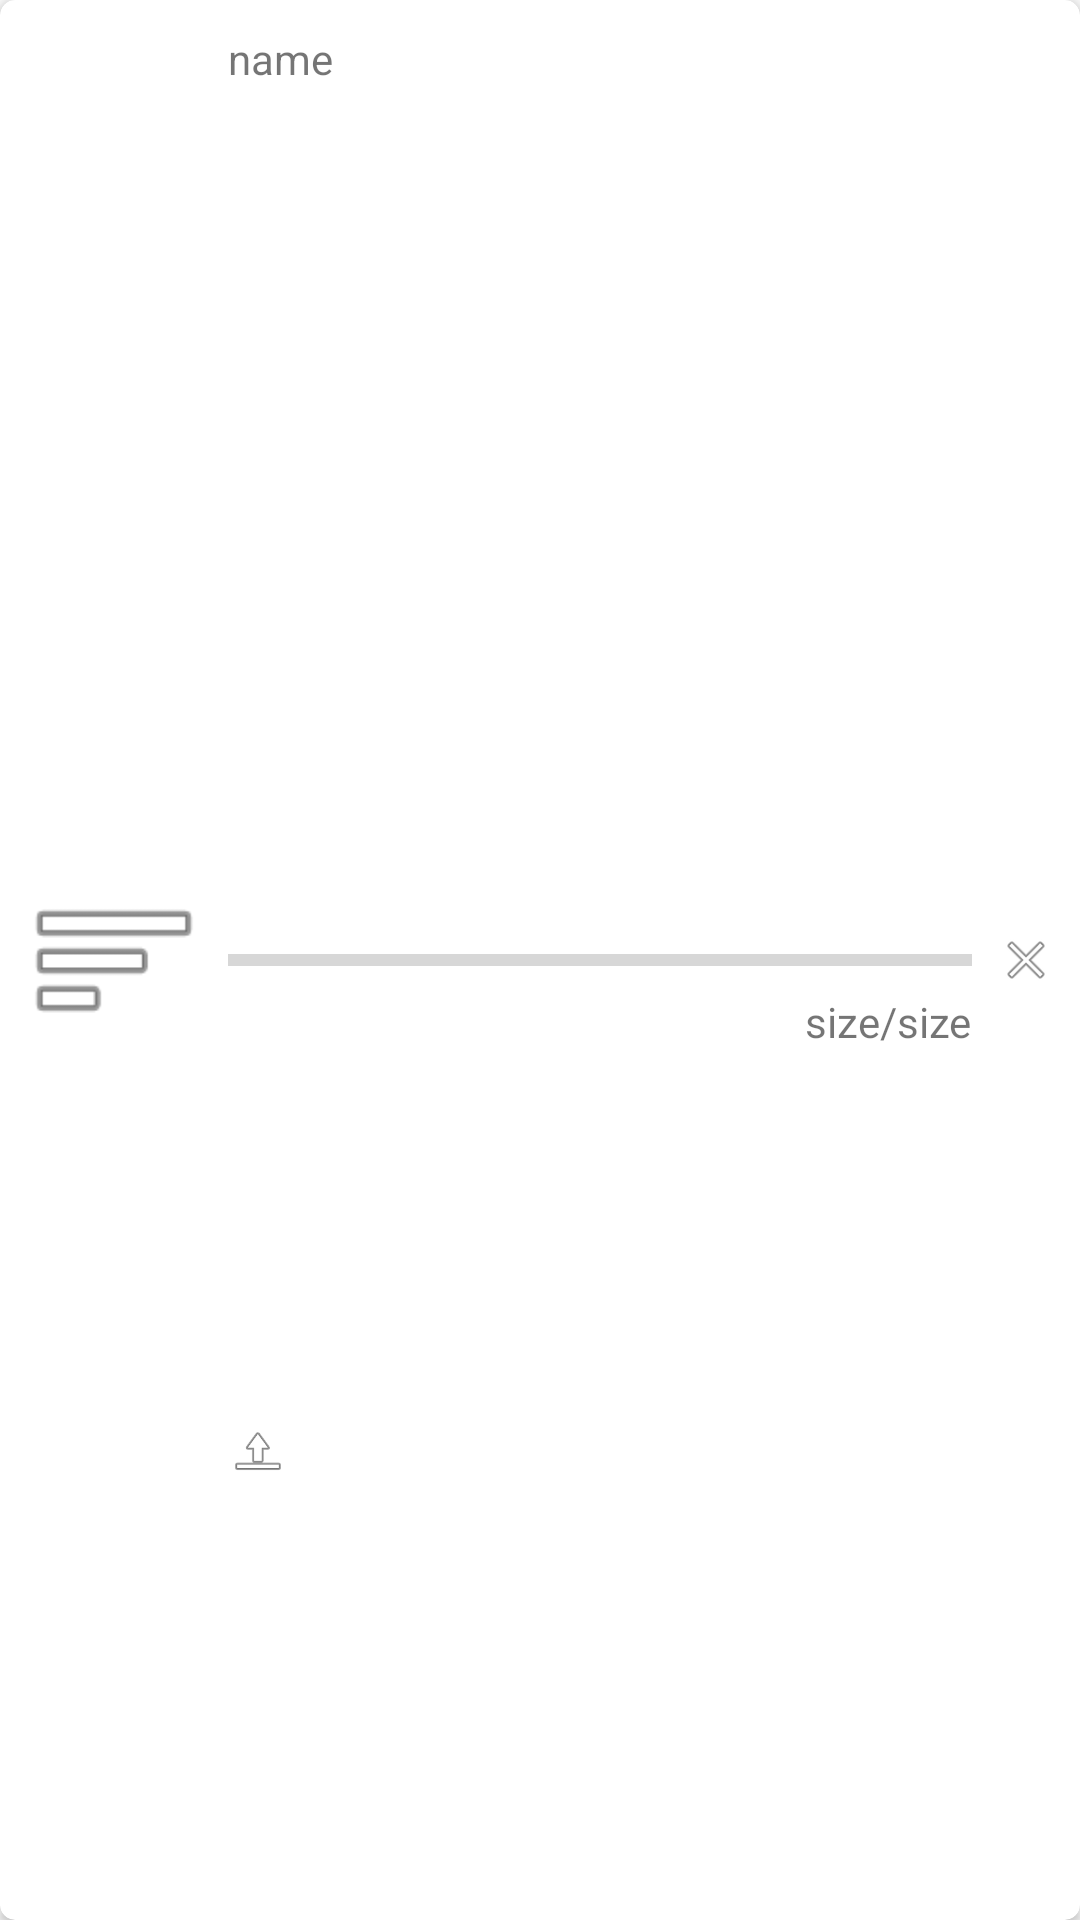

Here is an Android app screen rendered from its layout file. Give the layout XML and the strings, colors and styles it references.
<!-- AndroidManifest.xml: application theme AppTheme -->
<!-- res/layout/trans_info_card.xml -->
<?xml version="1.0" encoding="utf-8"?>
<android.support.v7.widget.CardView xmlns:android="http://schemas.android.com/apk/res/android"
    xmlns:app="http://schemas.android.com/apk/res-auto"
    xmlns:tools="http://schemas.android.com/tools"
    android:layout_width="match_parent"
    android:layout_height="80dp"
    android:clickable="true"
    android:foreground="?android:attr/selectableItemBackground"
    android:layout_marginBottom="2dp"
    android:layout_marginLeft="5dp"
    android:layout_marginRight="5dp"
    android:layout_marginTop="2dp"
    app:cardCornerRadius="5dp"
    app:elevation="1dp"
    android:id="@+id/trans_card"
    android:visibility="visible">

    <android.support.constraint.ConstraintLayout
        android:layout_width="match_parent"
        android:layout_height="match_parent">

        <ImageView
            android:id="@+id/trans_icon"
            android:layout_width="60dp"
            android:layout_height="60dp"
            android:layout_marginBottom="8dp"
            android:layout_marginLeft="8dp"
            android:layout_marginTop="8dp"
            app:layout_constraintBottom_toBottomOf="parent"
            app:layout_constraintLeft_toLeftOf="parent"
            app:layout_constraintTop_toTopOf="parent"
            app:srcCompat="@android:drawable/ic_menu_sort_by_size" />

        <TextView
            android:id="@+id/trans_name"
            android:layout_width="0dp"
            android:layout_height="wrap_content"
            android:layout_marginLeft="8dp"
            android:layout_marginRight="0dp"
            android:layout_marginTop="10dp"
            android:singleLine="true"
            android:text="name"
            app:layout_constraintLeft_toRightOf="@+id/trans_icon"
            app:layout_constraintRight_toRightOf="@+id/task_bar"
            app:layout_constraintTop_toTopOf="parent" />

        <ProgressBar
            android:id="@+id/task_bar"
            style="?android:attr/progressBarStyleHorizontal"
            android:layout_width="0dp"
            android:layout_height="wrap_content"
            app:layout_constraintTop_toTopOf="parent"
            android:layout_marginTop="8dp"
            app:layout_constraintBottom_toBottomOf="parent"
            android:layout_marginBottom="8dp"
            app:layout_constraintLeft_toRightOf="@+id/trans_icon"
            android:layout_marginLeft="8dp"
            app:layout_constraintRight_toLeftOf="@+id/task_cancel"
            android:layout_marginRight="8dp"
            app:layout_constraintHorizontal_bias="0.0" />

        <ImageView
            android:id="@+id/task_cancel"
            android:clickable="true"
            android:background="?android:attr/selectableItemBackground"
            android:layout_width="20dp"
            android:layout_height="30dp"
            app:srcCompat="@android:drawable/ic_menu_close_clear_cancel"
            app:layout_constraintBottom_toBottomOf="parent"
            android:layout_marginBottom="8dp"
            app:layout_constraintTop_toTopOf="parent"
            android:layout_marginTop="8dp"
            android:layout_marginRight="8dp"
            app:layout_constraintRight_toRightOf="parent" />

        <TextView
            android:id="@+id/trans_size"
            android:layout_width="wrap_content"
            android:layout_height="wrap_content"
            android:text="size/size"
            app:layout_constraintBottom_toBottomOf="@+id/trans_icon"
            android:layout_marginBottom="0dp"
            android:layout_marginRight="0dp"
            app:layout_constraintRight_toRightOf="@+id/task_bar" />

        <ImageView
            android:id="@+id/trans_tar"
            android:layout_width="20dp"
            android:layout_height="20dp"
            android:layout_marginBottom="8dp"
            android:layout_marginLeft="8dp"
            android:layout_marginTop="8dp"
            app:layout_constraintBottom_toBottomOf="parent"
            app:layout_constraintLeft_toRightOf="@+id/trans_icon"
            app:layout_constraintTop_toBottomOf="@+id/task_bar"
            app:srcCompat="@android:drawable/ic_menu_upload" />

    </android.support.constraint.ConstraintLayout>
</android.support.v7.widget.CardView>
<!-- resources referenced by this layout -->
<resources>
  <style name="AppTheme" parent="Theme.AppCompat.Light.DarkActionBar">
          
          <item name="colorPrimary">@color/colorPrimary</item>
          <item name="colorPrimaryDark">@color/colorPrimaryDark</item>
          <item name="colorAccent">@color/colorAccent</item>
      </style>
  <color name="colorPrimary">#3F51B5</color>
  <color name="colorPrimaryDark">#303F9F</color>
  <color name="colorAccent">#0babce</color>
</resources>
